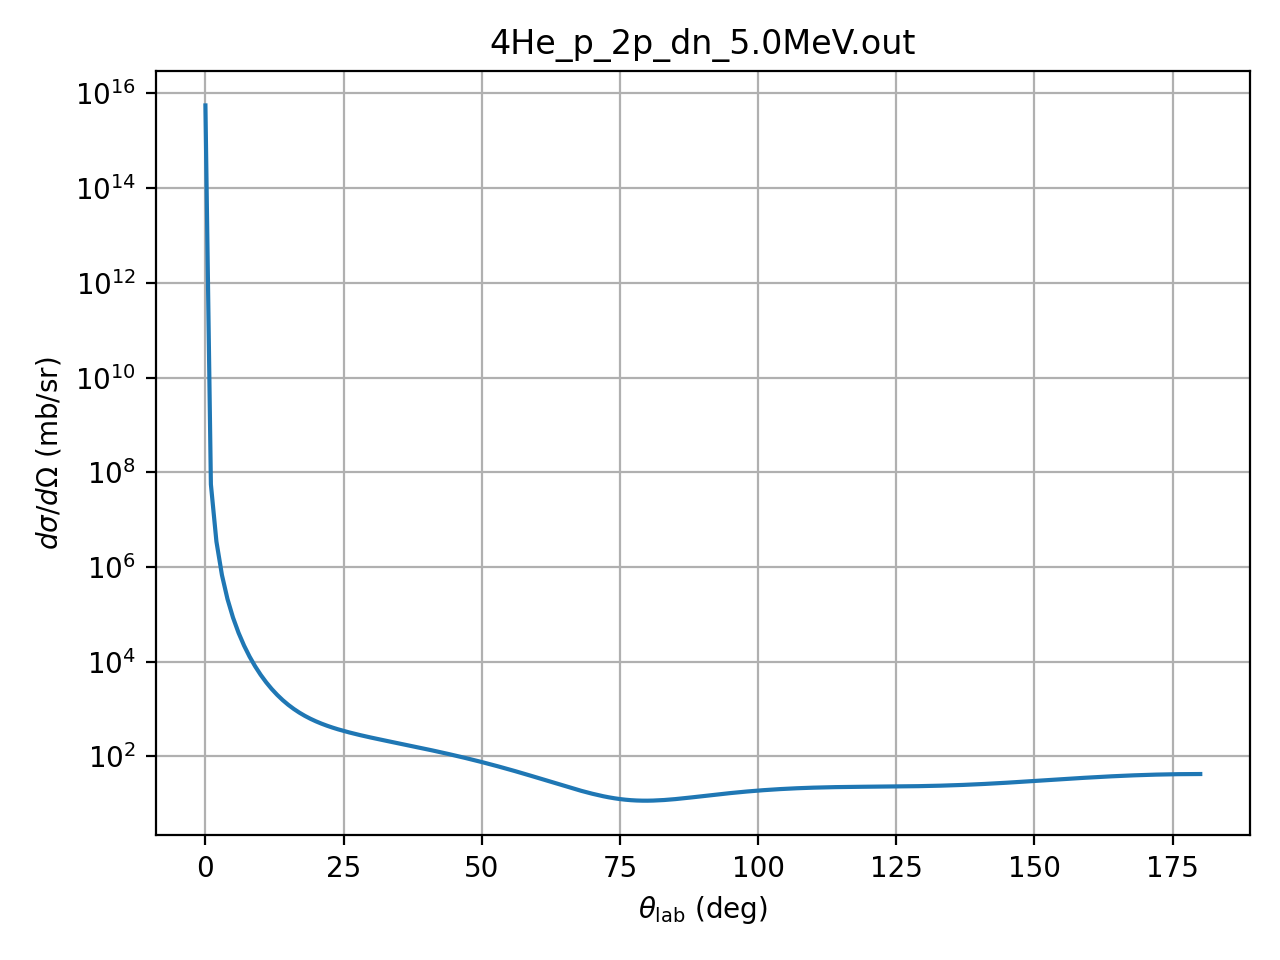

The table this chart was drawn from, first rows:
theta_deg, dsigma_domega_mb_sr, ratio_to_rutherford
0.01, 5586400000000000.0, 1.0
1.0, 55673000, 0.9965
2.0, 3452500, 0.9886
3.0, 675080, 0.9784
4.0, 211230, 0.9672
5.0, 85578, 0.9562
6.0, 40879, 0.9466
7.0, 21914, 0.9395
8.0, 12806, 0.9359
9.0, 8011, 0.937
10.0, 5299, 0.9438
11.0, 3676, 0.9574
12.0, 2657, 0.979
13.0, 1992, 1.01
14.0, 1542, 1.05
15.0, 1229, 1.101
16.0, 1005, 1.164
17.0, 841.4, 1.24
18.0, 718.6, 1.328
19.0, 624.6, 1.431
20.0, 551.2, 1.547
21.0, 492.8, 1.678
22.0, 445.5, 1.823
23.0, 406.5, 1.982
24.0, 373.8, 2.156
25.0, 345.9, 2.343
26.0, 321.8, 2.543
27.0, 300.7, 2.756
28.0, 281.9, 2.98
29.0, 265, 3.214
30.0, 249.6, 3.458
31.0, 235.6, 3.708
32.0, 222.6, 3.965
33.0, 210.4, 4.226
34.0, 199.1, 4.49
35.0, 188.4, 4.754
36.0, 178.2, 5.017
37.0, 168.6, 5.276
38.0, 159.5, 5.53
39.0, 150.7, 5.777
40.0, 142.4, 6.014
41.0, 134.4, 6.239
42.0, 126.7, 6.452
43.0, 119.4, 6.649
44.0, 112.4, 6.83
45.0, 105.6, 6.992
46.0, 99.18, 7.135
47.0, 93.01, 7.258
48.0, 87.11, 7.358
49.0, 81.47, 7.437
50.0, 76.09, 7.492
51.0, 70.97, 7.525
52.0, 66.11, 7.535
53.0, 61.48, 7.522
54.0, 57.11, 7.487
55.0, 52.97, 7.432
56.0, 49.06, 7.356
57.0, 45.39, 7.262
58.0, 41.94, 7.152
59.0, 38.72, 7.026
... 121 more rows
